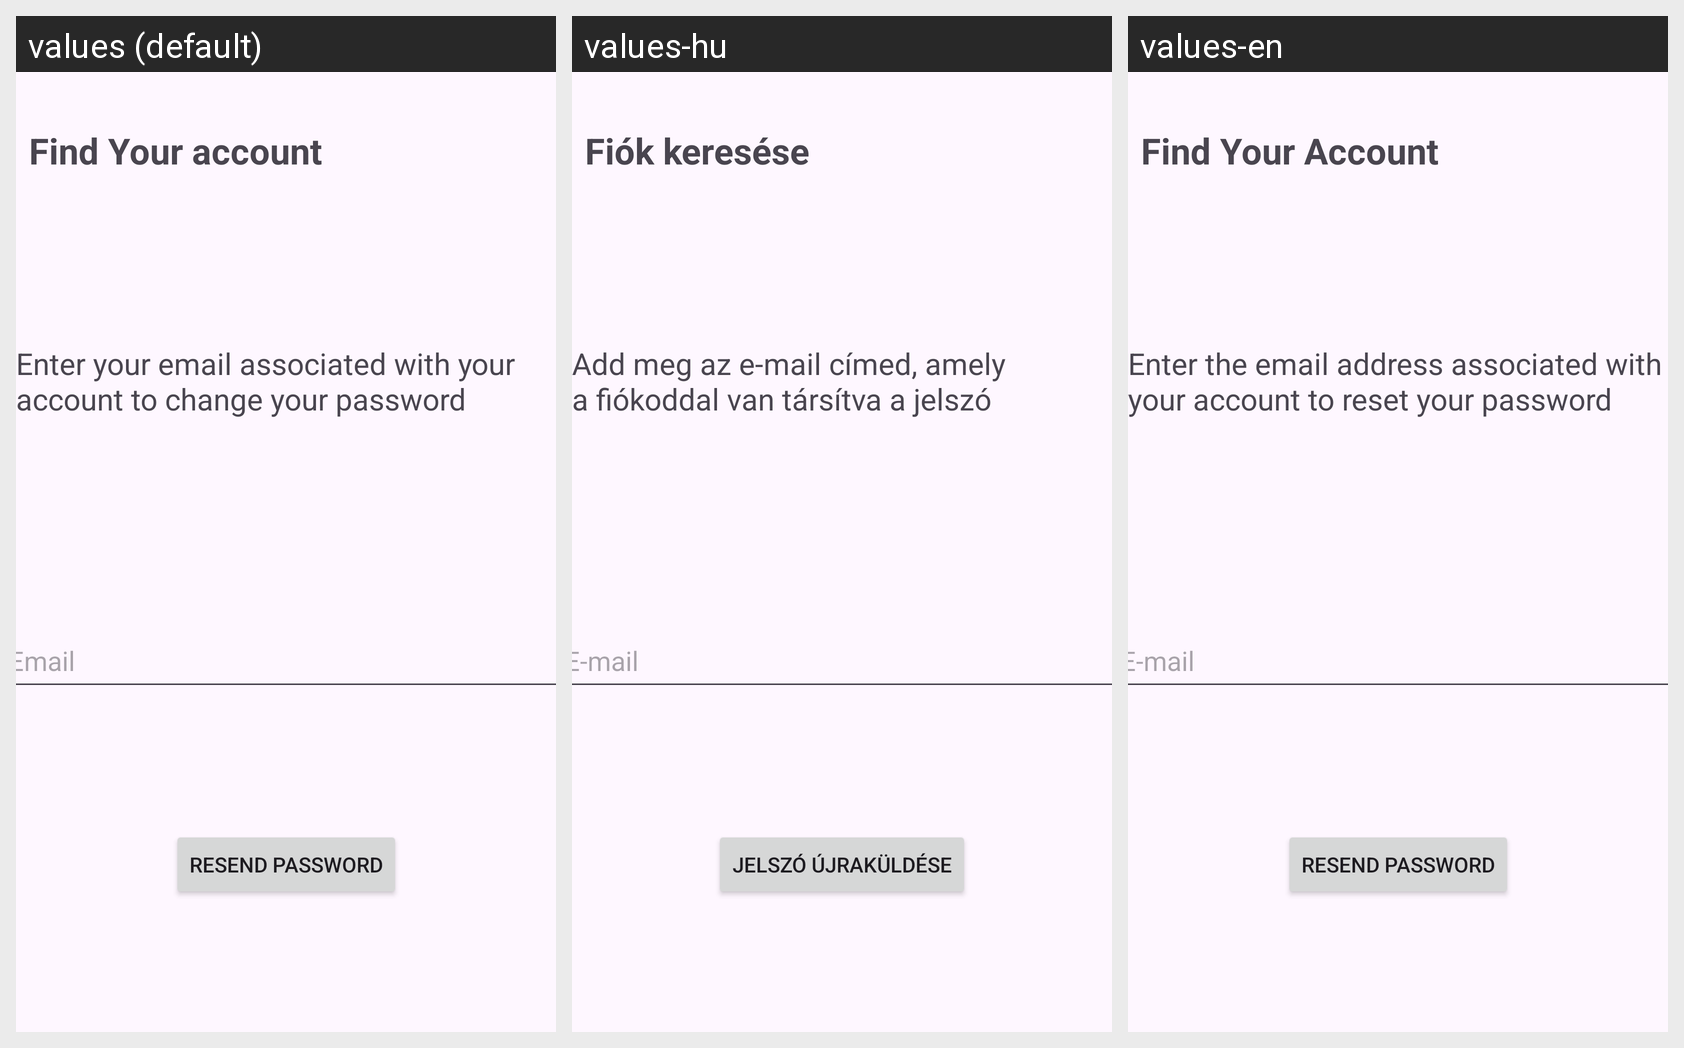

For this localized Android screen grid, give each drawn string resource with its value in every locale shown.
Android screen res/layout/activity_forgot_password.xml rendered under 3 locales, left to right: values (default), values-hu, values-en. Device: Nexus 5 (rendered at 1080×1920; each locale shown at half size, 540×960, under a caption strip naming it); theme Theme.TomegKozlekedesJelento.
Strings drawn on this screen, with the default value and each locale's value (text and hints the layout hard-codes appear in the picture but are not listed):

email
  values: Email
  values-hu: E-mail
  values-en: E-mail

find_your_account
  values: Find Your account
  values-hu: Fiók keresése
  values-en: Find Your Account

resend_email_text
  values: Enter your email associated with your account to change your password
  values-hu: Add meg az e-mail címed, amely a fiókoddal van társítva a jelszó megváltoztatásához
  values-en: Enter the email address associated with your account to reset your password

resend_password
  values: Resend Password
  values-hu: Jelszó újraküldése
  values-en: Resend Password
